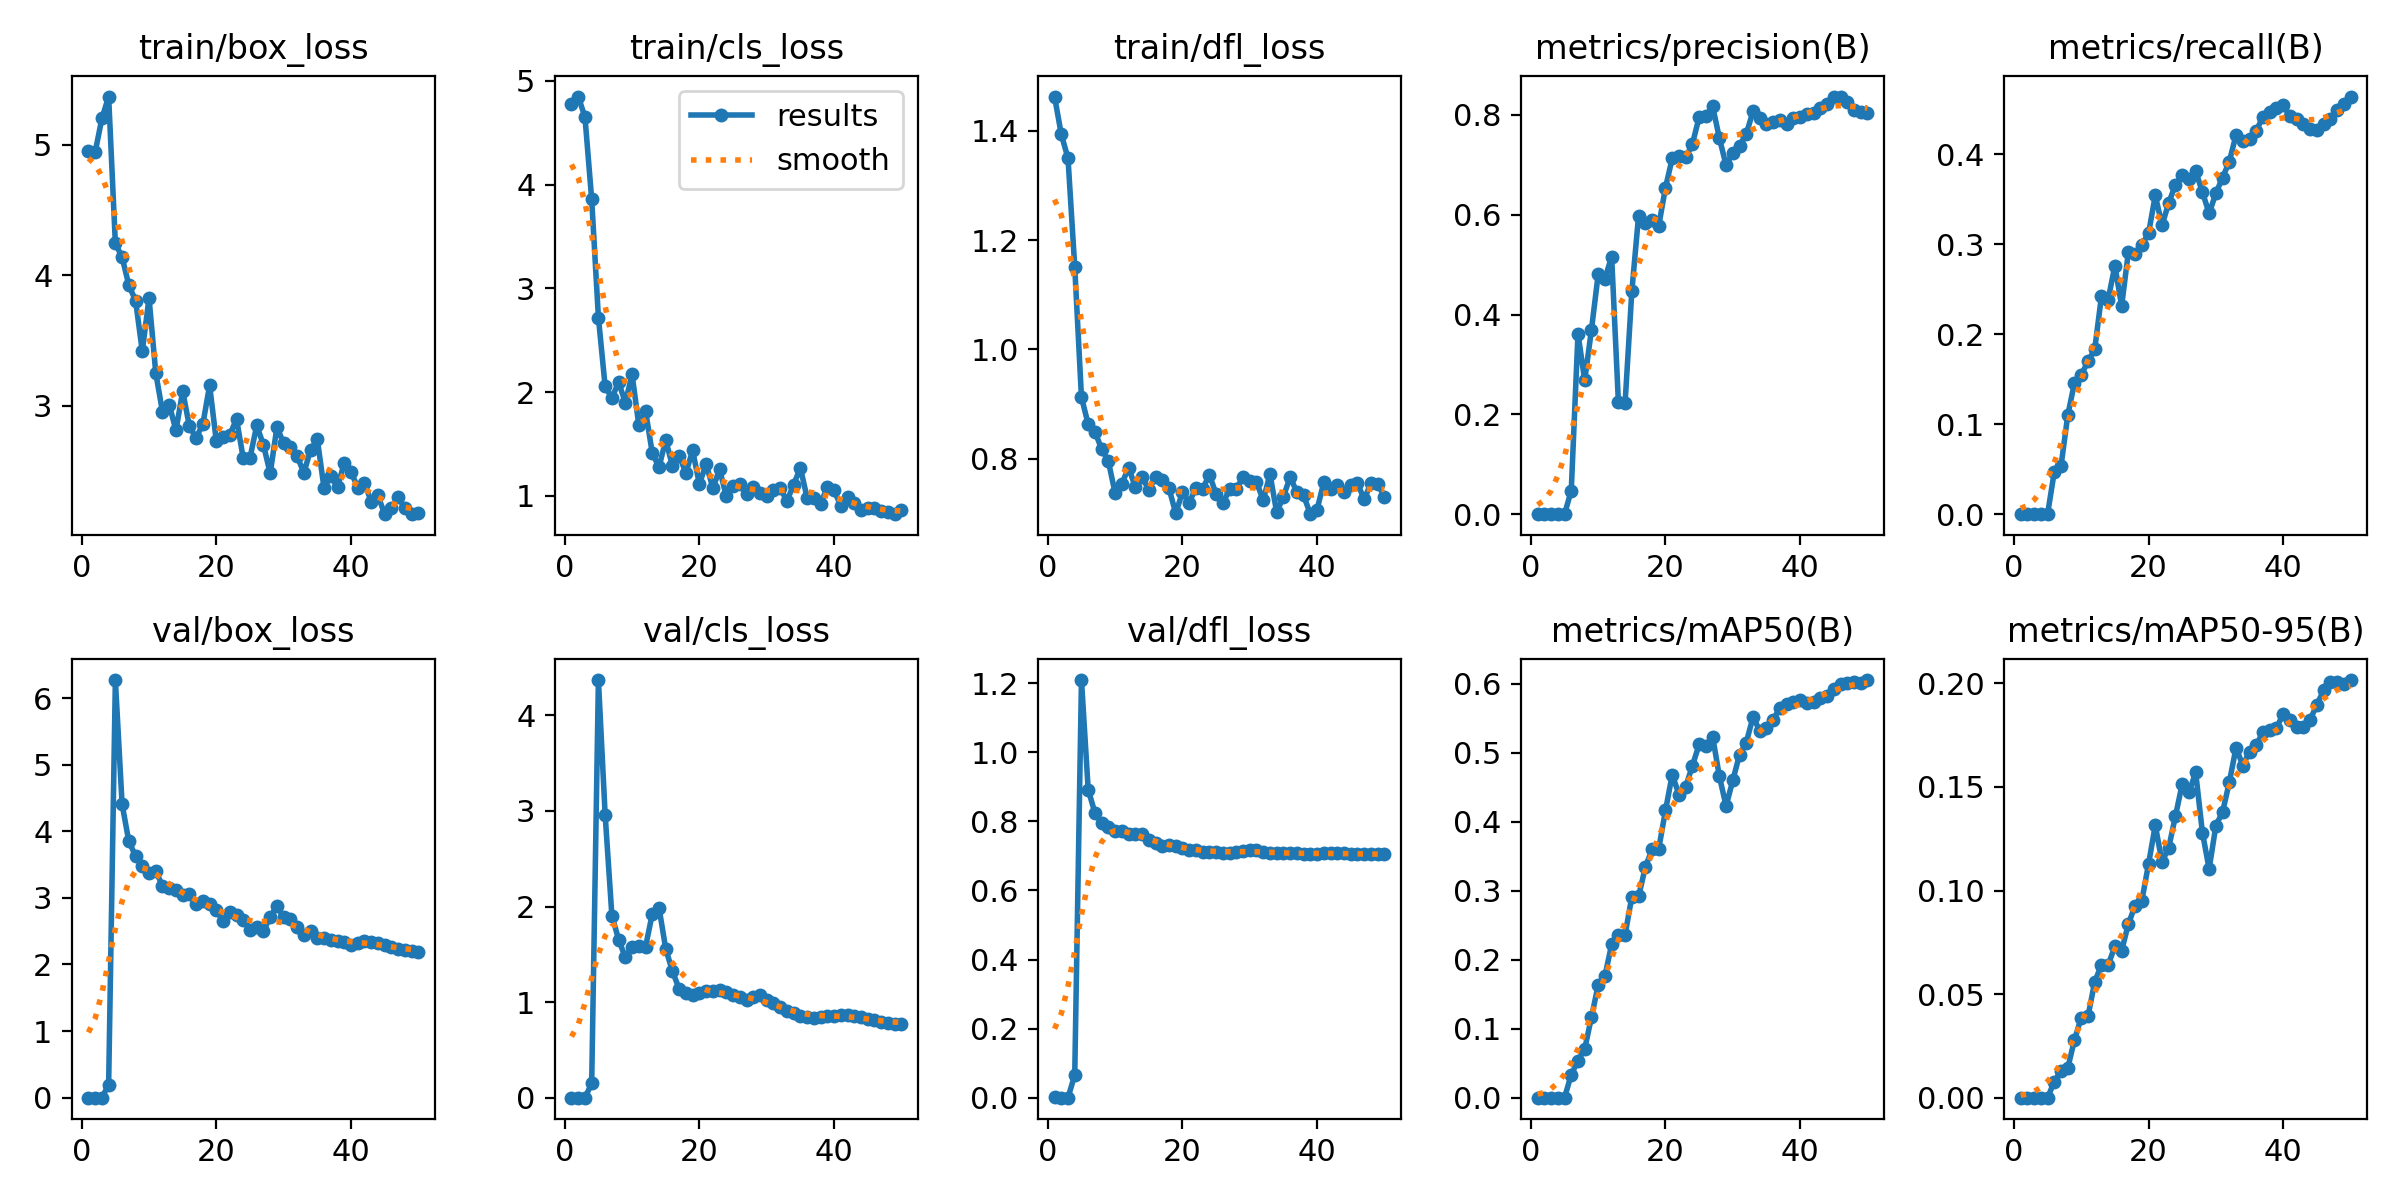

Values plotted in this chart, from the file beside it:
epoch, time, train/box_loss, train/cls_loss, train/dfl_loss, metrics/precision(B), metrics/recall(B), metrics/mAP50(B), metrics/mAP50-95(B), val/box_loss, val/cls_loss, val/dfl_loss, lr/pg0, lr/pg1, lr/pg2
1, 2.283, 4.957, 4.779, 1.463, 0, 0, 0, 0, 0.00207, 0, 0.00104, 6e-05, 6e-05, 6e-05
2, 3.601, 4.946, 4.849, 1.394, 0, 0, 0, 0, 0.00092, 0, 0.00046, 0.0001372, 0.0001372, 0.0001372
3, 4.929, 5.203, 4.653, 1.35, 0, 0, 0, 0, 0, 0, 0, 0.0002113, 0.0002113, 0.0002113
4, 6.252, 5.371, 3.858, 1.151, 0, 0, 0, 0, 0.1927, 0.1484, 0.06565, 0.0002822, 0.0002822, 0.0002822
5, 7.52, 4.245, 2.718, 0.9121, 0, 0, 0, 0, 6.27, 4.369, 1.209, 0.0003499, 0.0003499, 0.0003499
6, 8.929, 4.14, 2.055, 0.8629, 0.04717, 0.04718, 0.03335, 0.00771, 4.405, 2.959, 0.8915, 0.0004145, 0.0004145, 0.0004145
7, 10.26, 3.926, 1.944, 0.8488, 0.3616, 0.05365, 0.05356, 0.01288, 3.847, 1.905, 0.8251, 0.0004758, 0.0004758, 0.0004758
8, 11.73, 3.807, 2.096, 0.8175, 0.268, 0.11, 0.07058, 0.01429, 3.63, 1.654, 0.7967, 0.0005341, 0.0005341, 0.0005341
9, 13.09, 3.42, 1.899, 0.7946, 0.3694, 0.1461, 0.1166, 0.02794, 3.473, 1.467, 0.7826, 0.0005891, 0.0005891, 0.0005891
10, 14.49, 3.827, 2.172, 0.7367, 0.4804, 0.1548, 0.163, 0.03868, 3.376, 1.577, 0.7722, 0.000641, 0.000641, 0.000641
11, 15.92, 3.254, 1.684, 0.7537, 0.4716, 0.1697, 0.1762, 0.03919, 3.402, 1.583, 0.7731, 0.0006897, 0.0006897, 0.0006897
12, 17.3, 2.954, 1.82, 0.7834, 0.5163, 0.183, 0.2221, 0.05583, 3.18, 1.577, 0.7641, 0.0007353, 0.0007353, 0.0007353
13, 18.82, 3.01, 1.413, 0.748, 0.2253, 0.242, 0.2357, 0.06412, 3.141, 1.924, 0.7648, 0.0007776, 0.0007776, 0.0007776
14, 20.28, 2.813, 1.277, 0.7663, 0.2232, 0.2386, 0.2363, 0.0641, 3.115, 1.989, 0.7624, 0.0008169, 0.0008169, 0.0008169
15, 21.64, 3.114, 1.538, 0.7425, 0.4467, 0.2763, 0.2912, 0.07304, 3.045, 1.557, 0.745, 0.0008529, 0.0008529, 0.0008529
16, 23, 2.843, 1.288, 0.7662, 0.5978, 0.2313, 0.2915, 0.07095, 3.063, 1.322, 0.7366, 0.0008858, 0.0008858, 0.0008858
17, 24.33, 2.757, 1.384, 0.761, 0.5832, 0.2911, 0.3337, 0.08379, 2.901, 1.137, 0.7279, 0.0009155, 0.0009155, 0.0009155
18, 25.71, 2.862, 1.224, 0.7453, 0.5904, 0.2888, 0.3597, 0.09273, 2.953, 1.099, 0.7303, 0.000942, 0.000942, 0.000942
19, 27.11, 3.158, 1.438, 0.7, 0.5783, 0.2995, 0.3609, 0.09505, 2.906, 1.074, 0.7289, 0.0009654, 0.0009654, 0.0009654
20, 28.52, 2.728, 1.113, 0.7379, 0.6545, 0.312, 0.4162, 0.1128, 2.819, 1.098, 0.7236, 0.0009856, 0.0009856, 0.0009856
21, 30.02, 2.759, 1.307, 0.7191, 0.713, 0.3543, 0.4679, 0.1315, 2.656, 1.115, 0.7183, 0.001003, 0.001003, 0.001003
22, 31.59, 2.78, 1.076, 0.7468, 0.7177, 0.3211, 0.4393, 0.1138, 2.782, 1.113, 0.7175, 0.001017, 0.001017, 0.001017
23, 33.01, 2.9, 1.255, 0.744, 0.715, 0.3459, 0.4505, 0.1207, 2.741, 1.122, 0.7124, 0.001027, 0.001027, 0.001027
24, 34.46, 2.598, 0.9976, 0.7705, 0.7419, 0.3664, 0.4811, 0.136, 2.66, 1.106, 0.7107, 0.001035, 0.001035, 0.001035
25, 35.85, 2.603, 1.097, 0.735, 0.7958, 0.3767, 0.5119, 0.1514, 2.523, 1.075, 0.7112, 0.001039, 0.001039, 0.001039
26, 37.44, 2.851, 1.115, 0.718, 0.7979, 0.3725, 0.5099, 0.1474, 2.561, 1.057, 0.71, 0.00101, 0.00101, 0.00101
27, 38.86, 2.701, 1.017, 0.7438, 0.8174, 0.3813, 0.5233, 0.157, 2.502, 1.023, 0.7074, 0.0009704, 0.0009704, 0.0009704
28, 40.23, 2.483, 1.09, 0.7451, 0.754, 0.358, 0.4657, 0.128, 2.712, 1.049, 0.7104, 0.0009308, 0.0009308, 0.0009308
29, 41.67, 2.839, 1.032, 0.7657, 0.6991, 0.3342, 0.4227, 0.1105, 2.876, 1.074, 0.7151, 0.0008912, 0.0008912, 0.0008912
30, 43.21, 2.714, 0.996, 0.7589, 0.7242, 0.3567, 0.4598, 0.1313, 2.707, 1.017, 0.7181, 0.0008516, 0.0008516, 0.0008516
31, 44.56, 2.683, 1.058, 0.7571, 0.7381, 0.374, 0.4971, 0.138, 2.677, 0.9883, 0.7169, 0.000812, 0.000812, 0.000812
32, 46.29, 2.617, 1.077, 0.7234, 0.7618, 0.3919, 0.5146, 0.1523, 2.566, 0.9468, 0.7126, 0.0007724, 0.0007724, 0.0007724
33, 48.16, 2.487, 0.9502, 0.7714, 0.8071, 0.4216, 0.5516, 0.169, 2.446, 0.9032, 0.7071, 0.0007328, 0.0007328, 0.0007328
34, 50.04, 2.665, 1.11, 0.7016, 0.7933, 0.4146, 0.5316, 0.1603, 2.495, 0.8812, 0.7073, 0.0006932, 0.0006932, 0.0006932
35, 52.07, 2.743, 1.27, 0.7305, 0.7815, 0.4165, 0.535, 0.1671, 2.405, 0.8557, 0.7072, 0.0006536, 0.0006536, 0.0006536
36, 53.95, 2.37, 0.9815, 0.7661, 0.785, 0.4262, 0.5477, 0.1702, 2.39, 0.8485, 0.7087, 0.000614, 0.000614, 0.000614
37, 55.81, 2.467, 0.9834, 0.7385, 0.7897, 0.4418, 0.565, 0.1764, 2.37, 0.8373, 0.7078, 0.0005744, 0.0005744, 0.0005744
38, 57.75, 2.377, 0.9205, 0.7324, 0.7815, 0.4475, 0.5699, 0.1773, 2.351, 0.8463, 0.7068, 0.0005348, 0.0005348, 0.0005348
39, 59.64, 2.565, 1.088, 0.6981, 0.7935, 0.4517, 0.5726, 0.1785, 2.344, 0.8595, 0.7066, 0.0004952, 0.0004952, 0.0004952
40, 61.54, 2.497, 1.052, 0.7067, 0.7959, 0.4551, 0.5762, 0.1852, 2.296, 0.858, 0.7067, 0.0004556, 0.0004556, 0.0004556
41, 80.09, 2.374, 0.906, 0.7566, 0.8019, 0.442, 0.5716, 0.1823, 2.317, 0.8628, 0.7078, 0.000416, 0.000416, 0.000416
42, 81.27, 2.412, 0.9849, 0.7435, 0.8036, 0.4389, 0.5734, 0.179, 2.357, 0.8642, 0.7084, 0.0003764, 0.0003764, 0.0003764
43, 82.49, 2.268, 0.9358, 0.7517, 0.8142, 0.4334, 0.5796, 0.1789, 2.341, 0.8531, 0.7079, 0.0003368, 0.0003368, 0.0003368
44, 83.83, 2.315, 0.8624, 0.7381, 0.8212, 0.4281, 0.5827, 0.1824, 2.319, 0.841, 0.7072, 0.0002972, 0.0002972, 0.0002972
45, 85.16, 2.171, 0.8862, 0.751, 0.8368, 0.4274, 0.5922, 0.1897, 2.291, 0.8281, 0.7065, 0.0002576, 0.0002576, 0.0002576
46, 86.67, 2.218, 0.8814, 0.7547, 0.8369, 0.4334, 0.6, 0.1966, 2.264, 0.8114, 0.706, 0.000218, 0.000218, 0.000218
47, 88.34, 2.3, 0.8579, 0.7252, 0.8265, 0.4387, 0.6013, 0.2008, 2.235, 0.7943, 0.7054, 0.0001784, 0.0001784, 0.0001784
48, 89.98, 2.22, 0.8476, 0.7551, 0.8096, 0.4497, 0.6019, 0.2005, 2.21, 0.7819, 0.7049, 0.0001388, 0.0001388, 0.0001388
49, 91.5, 2.171, 0.824, 0.7542, 0.8068, 0.456, 0.601, 0.1995, 2.203, 0.7757, 0.7046, 9.92e-05, 9.92e-05, 9.92e-05
50, 92.98, 2.179, 0.8641, 0.7296, 0.8047, 0.4641, 0.6051, 0.2016, 2.187, 0.772, 0.7045, 5.96e-05, 5.96e-05, 5.96e-05
